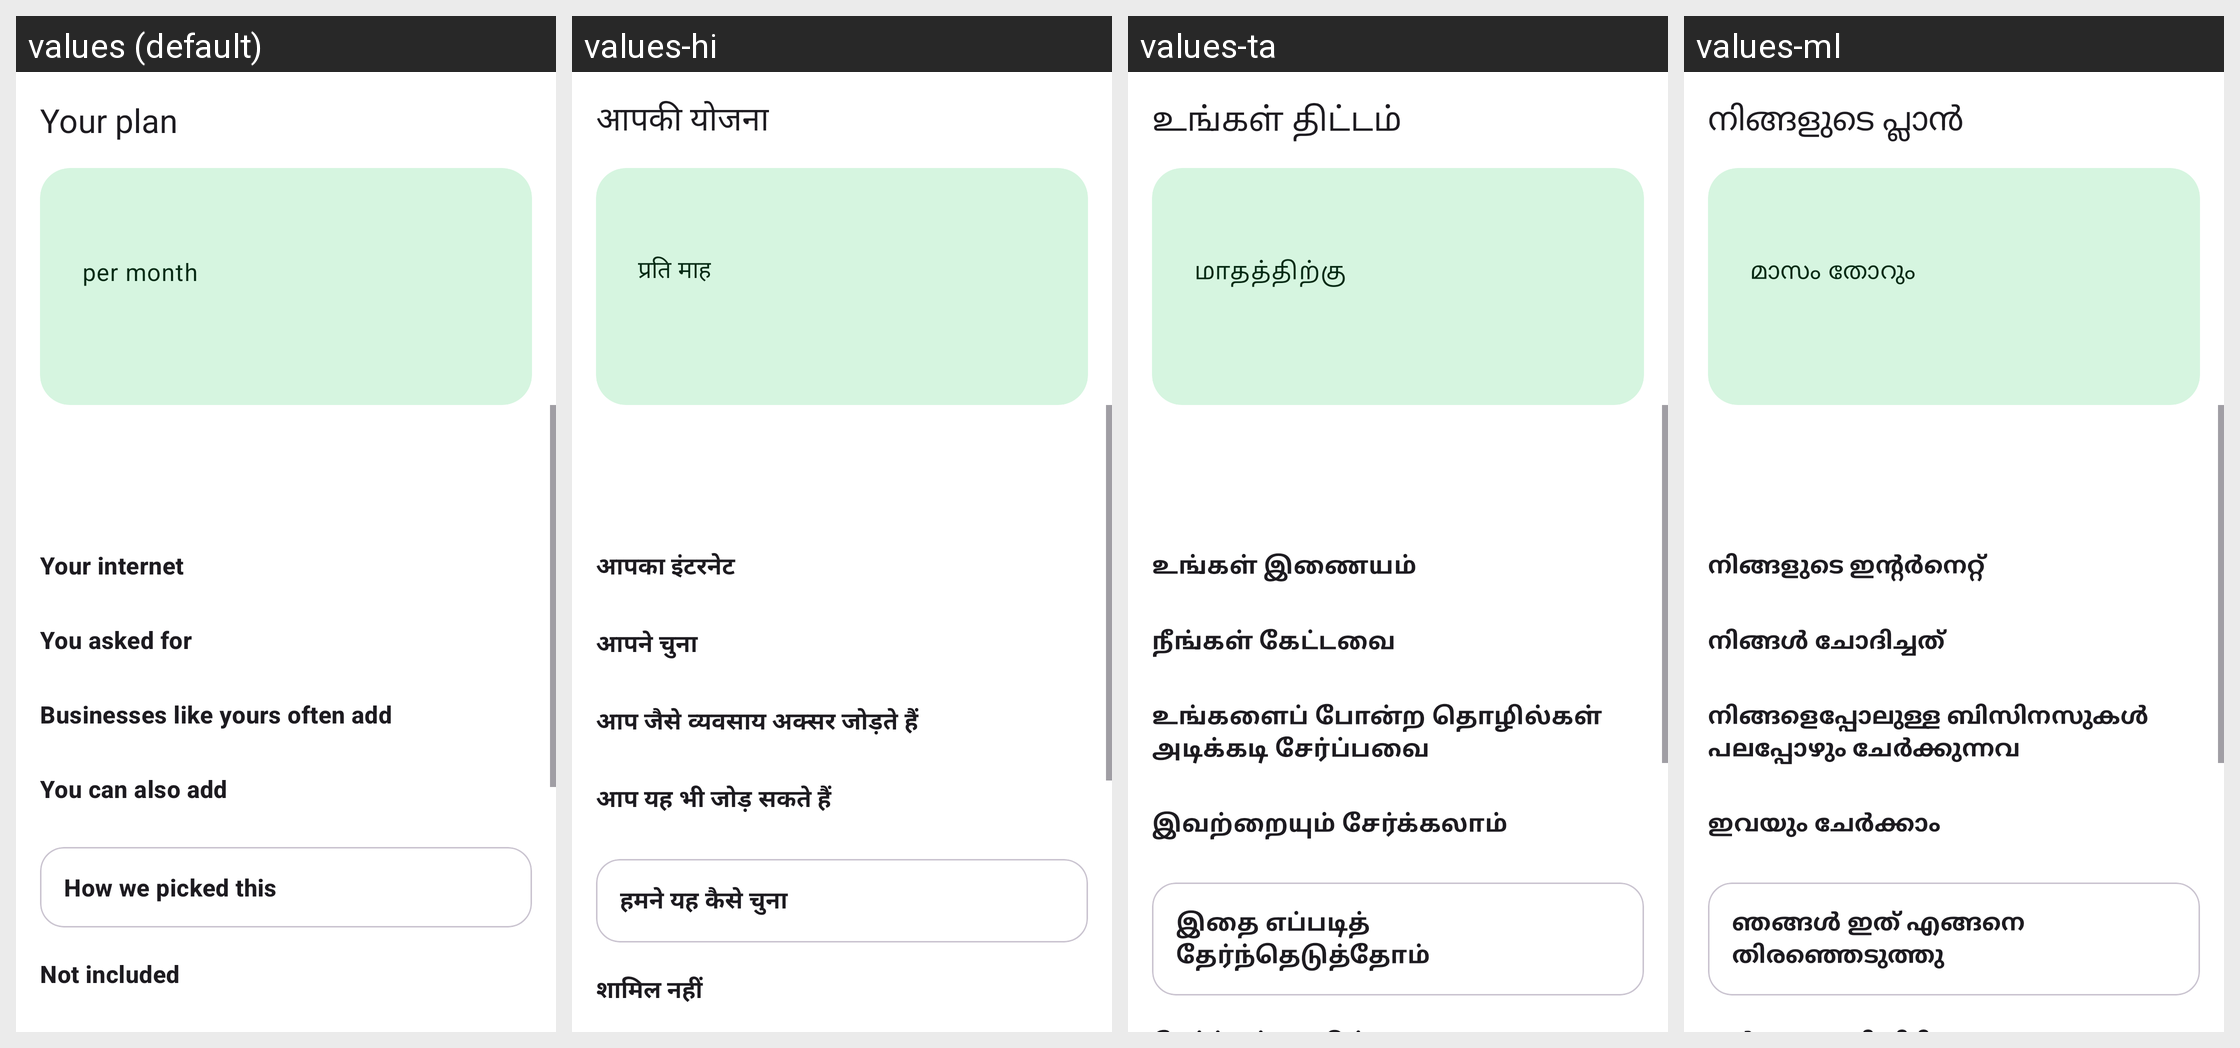

Locale-by-locale string values for the Android screen shown in this grid:
Android screen res/layout/activity_plan.xml rendered under 4 locales, left to right: values (default), values-hi, values-ta, values-ml. Device: Nexus 5 (rendered at 1080×1920; each locale shown at half size, 540×960, under a caption strip naming it); theme Theme.UdyamDigital.
Other locales in the repository, not shown: values-bn, values-gu, values-kn, values-mr, values-pa, values-te.
Strings drawn on this screen, with the default value and each locale's value (text and hints the layout hard-codes, and strings that could not be matched under every locale, appear in the picture but are not listed):

plan_title
  values: Your plan
  values-hi: आपकी योजना
  values-ta: உங்கள் திட்டம்
  values-ml: നിങ്ങളുടെ പ്ലാൻ

per_month
  values: per month
  values-hi: प्रति माह
  values-ta: மாதத்திற்கு
  values-ml: മാസം തോറും

section_core
  values: Your internet
  values-hi: आपका इंटरनेट
  values-ta: உங்கள் இணையம்
  values-ml: നിങ്ങളുടെ ഇന്റർനെറ്റ്

section_recommended
  values: You asked for
  values-hi: आपने चुना
  values-ta: நீங்கள் கேட்டவை
  values-ml: നിങ്ങൾ ചോദിച്ചത്

section_suggested
  values: Businesses like yours often add
  values-hi: आप जैसे व्यवसाय अक्सर जोड़ते हैं
  values-ta: உங்களைப் போன்ற தொழில்கள் அடிக்கடி சேர்ப்பவை
  values-ml: നിങ്ങളെപ്പോലുള്ള ബിസിനസുകൾ പലപ്പോഴും ചേർക്കുന്നവ

section_optional
  values: You can also add
  values-hi: आप यह भी जोड़ सकते हैं
  values-ta: இவற்றையும் சேர்க்கலாம்
  values-ml: ഇവയും ചേർക്കാം

how_title
  values: How we picked this
  values-hi: हमने यह कैसे चुना
  values-ta: இதை எப்படித் தேர்ந்தெடுத்தோம்
  values-ml: ഞങ്ങൾ ഇത് എങ്ങനെ തിരഞ്ഞെടുത്തു
